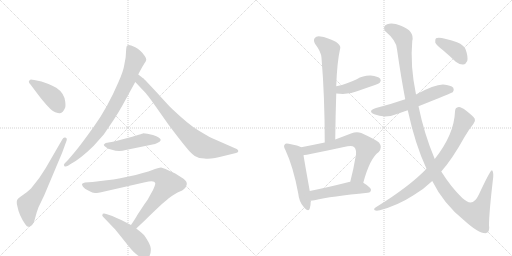
t = 0.00 s
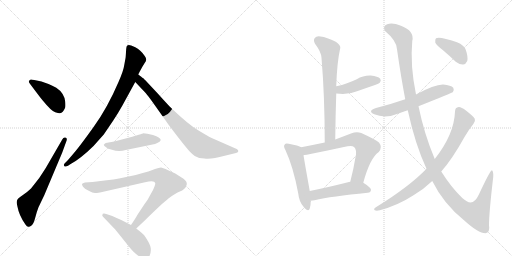
t = 2.48 s
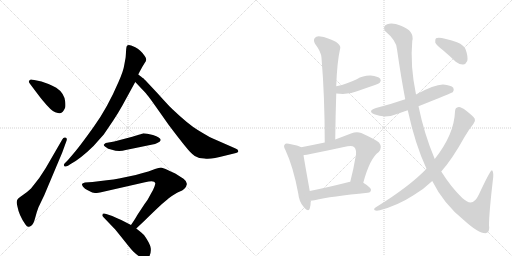
t = 4.96 s
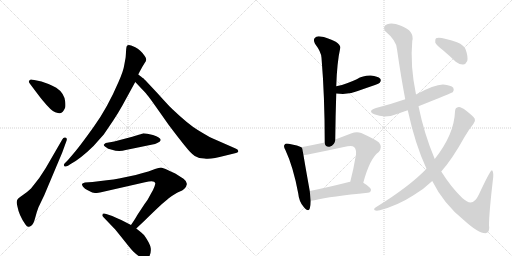
t = 7.43 s
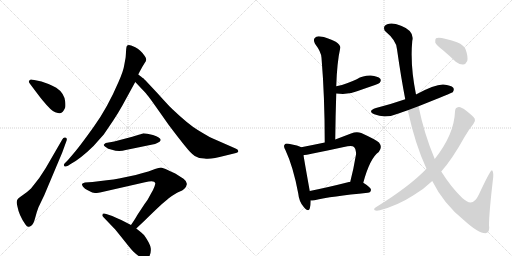
t = 9.91 s
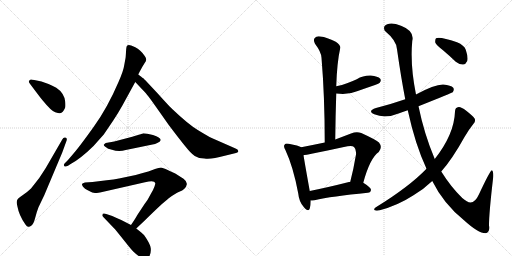
t = 12.39 s

The animated SVG that drew these frames (rendered in a browser with its animation timeline set to each time). Animation: 16 CSS @keyframes rules; one cycle of 12.39 s.

<svg version="1.1" viewBox="0 0 2048 1024" xmlns="http://www.w3.org/2000/svg">
  <g stroke="lightgray" stroke-dasharray="1,1" stroke-width="1" transform="scale(4, 4)">
    <line x1="0" y1="0" x2="256" y2="256"></line>
    <line x1="256" y1="0" x2="0" y2="256"></line>
    <line x1="128" y1="0" x2="128" y2="256"></line>
    <line x1="0" y1="128" x2="256" y2="128"></line>
    <line x1="256" y1="0" x2="512" y2="256"></line>
    <line x1="512" y1="0" x2="256" y2="256"></line>
    <line x1="384" y1="0" x2="384" y2="256"></line>
    <line x1="256" y1="128" x2="512" y2="128"></line>
  </g>
<g transform="scale(1, -1) translate(0, -850)">
   <style type="text/css">
    @keyframes keyframes0 {
      from {
       stroke: black;
       stroke-dashoffset: 416;
       stroke-width: 128;
       }
       58% {
       animation-timing-function: step-end;
       stroke: black;
       stroke-dashoffset: 0;
       stroke-width: 128;
       }
       to {
       stroke: black;
       stroke-width: 1024;
       }
       }
       #make-me-a-hanzi-animation-0 {
         animation: keyframes0 0.588542s both;
         animation-delay: 0.000000s;
         animation-timing-function: linear;
       }
    @keyframes keyframes1 {
      from {
       stroke: black;
       stroke-dashoffset: 629;
       stroke-width: 128;
       }
       67% {
       animation-timing-function: step-end;
       stroke: black;
       stroke-dashoffset: 0;
       stroke-width: 128;
       }
       to {
       stroke: black;
       stroke-width: 1024;
       }
       }
       #make-me-a-hanzi-animation-1 {
         animation: keyframes1 0.761882s both;
         animation-delay: 0.588542s;
         animation-timing-function: linear;
       }
    @keyframes keyframes2 {
      from {
       stroke: black;
       stroke-dashoffset: 822;
       stroke-width: 128;
       }
       73% {
       animation-timing-function: step-end;
       stroke: black;
       stroke-dashoffset: 0;
       stroke-width: 128;
       }
       to {
       stroke: black;
       stroke-width: 1024;
       }
       }
       #make-me-a-hanzi-animation-2 {
         animation: keyframes2 0.918945s both;
         animation-delay: 1.350423s;
         animation-timing-function: linear;
       }
    @keyframes keyframes3 {
      from {
       stroke: black;
       stroke-dashoffset: 774;
       stroke-width: 128;
       }
       72% {
       animation-timing-function: step-end;
       stroke: black;
       stroke-dashoffset: 0;
       stroke-width: 128;
       }
       to {
       stroke: black;
       stroke-width: 1024;
       }
       }
       #make-me-a-hanzi-animation-3 {
         animation: keyframes3 0.879883s both;
         animation-delay: 2.269368s;
         animation-timing-function: linear;
       }
    @keyframes keyframes4 {
      from {
       stroke: black;
       stroke-dashoffset: 472;
       stroke-width: 128;
       }
       61% {
       animation-timing-function: step-end;
       stroke: black;
       stroke-dashoffset: 0;
       stroke-width: 128;
       }
       to {
       stroke: black;
       stroke-width: 1024;
       }
       }
       #make-me-a-hanzi-animation-4 {
         animation: keyframes4 0.634115s both;
         animation-delay: 3.149251s;
         animation-timing-function: linear;
       }
    @keyframes keyframes5 {
      from {
       stroke: black;
       stroke-dashoffset: 823;
       stroke-width: 128;
       }
       73% {
       animation-timing-function: step-end;
       stroke: black;
       stroke-dashoffset: 0;
       stroke-width: 128;
       }
       to {
       stroke: black;
       stroke-width: 1024;
       }
       }
       #make-me-a-hanzi-animation-5 {
         animation: keyframes5 0.919759s both;
         animation-delay: 3.783366s;
         animation-timing-function: linear;
       }
    @keyframes keyframes6 {
      from {
       stroke: black;
       stroke-dashoffset: 484;
       stroke-width: 128;
       }
       61% {
       animation-timing-function: step-end;
       stroke: black;
       stroke-dashoffset: 0;
       stroke-width: 128;
       }
       to {
       stroke: black;
       stroke-width: 1024;
       }
       }
       #make-me-a-hanzi-animation-6 {
         animation: keyframes6 0.643880s both;
         animation-delay: 4.703125s;
         animation-timing-function: linear;
       }
    @keyframes keyframes7 {
      from {
       stroke: black;
       stroke-dashoffset: 684;
       stroke-width: 128;
       }
       69% {
       animation-timing-function: step-end;
       stroke: black;
       stroke-dashoffset: 0;
       stroke-width: 128;
       }
       to {
       stroke: black;
       stroke-width: 1024;
       }
       }
       #make-me-a-hanzi-animation-7 {
         animation: keyframes7 0.806641s both;
         animation-delay: 5.347005s;
         animation-timing-function: linear;
       }
    @keyframes keyframes8 {
      from {
       stroke: black;
       stroke-dashoffset: 423;
       stroke-width: 128;
       }
       58% {
       animation-timing-function: step-end;
       stroke: black;
       stroke-dashoffset: 0;
       stroke-width: 128;
       }
       to {
       stroke: black;
       stroke-width: 1024;
       }
       }
       #make-me-a-hanzi-animation-8 {
         animation: keyframes8 0.594238s both;
         animation-delay: 6.153646s;
         animation-timing-function: linear;
       }
    @keyframes keyframes9 {
      from {
       stroke: black;
       stroke-dashoffset: 519;
       stroke-width: 128;
       }
       63% {
       animation-timing-function: step-end;
       stroke: black;
       stroke-dashoffset: 0;
       stroke-width: 128;
       }
       to {
       stroke: black;
       stroke-width: 1024;
       }
       }
       #make-me-a-hanzi-animation-9 {
         animation: keyframes9 0.672363s both;
         animation-delay: 6.747884s;
         animation-timing-function: linear;
       }
    @keyframes keyframes10 {
      from {
       stroke: black;
       stroke-dashoffset: 679;
       stroke-width: 128;
       }
       69% {
       animation-timing-function: step-end;
       stroke: black;
       stroke-dashoffset: 0;
       stroke-width: 128;
       }
       to {
       stroke: black;
       stroke-width: 1024;
       }
       }
       #make-me-a-hanzi-animation-10 {
         animation: keyframes10 0.802572s both;
         animation-delay: 7.420247s;
         animation-timing-function: linear;
       }
    @keyframes keyframes11 {
      from {
       stroke: black;
       stroke-dashoffset: 492;
       stroke-width: 128;
       }
       62% {
       animation-timing-function: step-end;
       stroke: black;
       stroke-dashoffset: 0;
       stroke-width: 128;
       }
       to {
       stroke: black;
       stroke-width: 1024;
       }
       }
       #make-me-a-hanzi-animation-11 {
         animation: keyframes11 0.650391s both;
         animation-delay: 8.222819s;
         animation-timing-function: linear;
       }
    @keyframes keyframes12 {
      from {
       stroke: black;
       stroke-dashoffset: 579;
       stroke-width: 128;
       }
       65% {
       animation-timing-function: step-end;
       stroke: black;
       stroke-dashoffset: 0;
       stroke-width: 128;
       }
       to {
       stroke: black;
       stroke-width: 1024;
       }
       }
       #make-me-a-hanzi-animation-12 {
         animation: keyframes12 0.721191s both;
         animation-delay: 8.873210s;
         animation-timing-function: linear;
       }
    @keyframes keyframes13 {
      from {
       stroke: black;
       stroke-dashoffset: 1312;
       stroke-width: 128;
       }
       81% {
       animation-timing-function: step-end;
       stroke: black;
       stroke-dashoffset: 0;
       stroke-width: 128;
       }
       to {
       stroke: black;
       stroke-width: 1024;
       }
       }
       #make-me-a-hanzi-animation-13 {
         animation: keyframes13 1.317708s both;
         animation-delay: 9.594401s;
         animation-timing-function: linear;
       }
    @keyframes keyframes14 {
      from {
       stroke: black;
       stroke-dashoffset: 814;
       stroke-width: 128;
       }
       73% {
       animation-timing-function: step-end;
       stroke: black;
       stroke-dashoffset: 0;
       stroke-width: 128;
       }
       to {
       stroke: black;
       stroke-width: 1024;
       }
       }
       #make-me-a-hanzi-animation-14 {
         animation: keyframes14 0.912435s both;
         animation-delay: 10.912109s;
         animation-timing-function: linear;
       }
    @keyframes keyframes15 {
      from {
       stroke: black;
       stroke-dashoffset: 386;
       stroke-width: 128;
       }
       56% {
       animation-timing-function: step-end;
       stroke: black;
       stroke-dashoffset: 0;
       stroke-width: 128;
       }
       to {
       stroke: black;
       stroke-width: 1024;
       }
       }
       #make-me-a-hanzi-animation-15 {
         animation: keyframes15 0.564128s both;
         animation-delay: 11.824544s;
         animation-timing-function: linear;
       }
</style>
<path d="M 122 512 L 143 484 Q 167 452 171 448 Q 206 405 221 401 Q 236 396 240 397 Q 252 399 260 418 Q 263 423 261 443 Q 257 478 225 499 Q 205 510 194 514 L 166 524 L 137 530 Q 124 533 123 532 Q 108 526 122 512 Z" fill="lightgray"></path> 
<path d="M 154 21 L 177 69 L 249 240 L 265 284 Q 271 298 261 300 Q 254 302 249 292 L 183 178 L 157 138 L 124 96 Q 106 79 93 71 Q 81 63 72 55 Q 63 47 70 23 Q 76 -11 101 -47 Q 108 -57 113 -57 Q 118 -58 126 -52 Q 134 -46 140 -24 L 147 1 L 154 21 Z" fill="lightgray"></path> 
<path d="M 553 552 L 558 562 Q 572 588 578 597 Q 585 606 585 612 Q 585 617 579 626 Q 562 651 541 661 Q 521 670 516 670 Q 511 670 508 667 Q 505 663 504 643 Q 503 622 502 617 L 497 590 Q 494 567 474 522 Q 430 419 375 343 Q 320 266 295 237 L 272 210 L 259 197 Q 253 190 257 186 Q 261 181 272 187 L 281 193 Q 321 214 374 266 L 415 312 L 453 368 Q 471 395 489 427 L 541 522 L 553 552 Z" fill="lightgray"></path> 
<path d="M 565 543 L 553 552 C 529 570 520 544 541 522 L 576 485 Q 588 474 625 421 L 675 350 Q 718 293 741 265 Q 764 236 779 226 Q 795 216 818 216 Q 842 211 899 227 L 944 238 Q 950 240 952 242 Q 957 251 940 257 L 849 297 Q 830 306 791 330 Q 753 353 691 412 Q 685 416 630 477 Q 576 535 573 537 Q 570 538 565 543 Z" fill="lightgray"></path> 
<path d="M 555 311 L 529 303 L 457 284 L 423 278 Q 417 274 415 271 Q 414 268 424 261 Q 430 254 448 251 Q 475 242 503 250 L 610 272 Q 620 273 631 279 Q 642 284 643 290 Q 642 301 612 310 L 589 315 L 573 317 Q 572 316 555 311 Z" fill="lightgray"></path> 
<path d="M 387 78 L 400 80 L 580 121 Q 618 131 621 118 Q 622 116 618 104 Q 614 92 602 72 Q 590 48 579 35 L 548 -12 Q 545 -19 524 -50 C 507 -75 523 -85 545 -64 L 581 -30 Q 650 38 675 57 Q 701 76 717 83 Q 743 92 747 112 Q 749 124 734 135 L 701 156 Q 652 180 644 180 Q 636 180 620 174 Q 605 167 543 150 L 476 136 Q 456 132 427 129 L 370 122 L 340 120 Q 330 118 328 114 Q 327 111 332 103 Q 340 94 349 90 L 369 80 Q 382 78 387 78 Z" fill="lightgray"></path> 
<path d="M 524 -50 L 485 -30 Q 466 -21 449 -14 L 425 -6 Q 416 -2 411 -5 L 409 -12 Q 409 -14 415 -20 L 461 -68 L 498 -114 Q 524 -147 533 -156 Q 543 -166 563 -180 Q 582 -197 597 -176 Q 605 -161 603 -143 Q 601 -125 576 -90 Q 572 -85 545 -64 L 524 -50 Z" fill="lightgray"></path> 
<path d="M 1341 292 Q 1342 388 1345 476 L 1345 505 Q 1348 601 1361 658 Q 1364 668 1343 683 Q 1307 701 1282 704 Q 1266 707 1259 698 Q 1252 689 1260 675 Q 1285 642 1286 619 Q 1299 463 1299 280 C 1299 250 1341 262 1341 292 Z" fill="lightgray"></path> 
<path d="M 1345 476 Q 1394 470 1428 485 Q 1462 497 1500 510 Q 1516 516 1519 519 Q 1526 528 1521 535 Q 1512 545 1483 548 Q 1453 549 1427 533 Q 1408 524 1388 517 Q 1369 510 1345 505 C 1316 499 1315 479 1345 476 Z" fill="lightgray"></path> 
<path d="M 1205 261 Q 1195 268 1155 275 Q 1142 278 1139 272 Q 1132 266 1142 249 Q 1173 183 1193 76 Q 1196 43 1215 22 Q 1234 0 1239 16 Q 1243 29 1243 48 L 1239 86 Q 1220 192 1214 229 C 1209 259 1209 259 1205 261 Z" fill="lightgray"></path> 
<path d="M 1453 119 Q 1480 218 1515 242 Q 1531 261 1516 280 Q 1500 293 1445 318 Q 1426 325 1404 316 Q 1370 303 1341 292 L 1299 280 Q 1251 270 1205 261 C 1176 255 1184 224 1214 229 Q 1220 229 1390 265 Q 1409 269 1416 262 Q 1426 253 1424 232 Q 1414 172 1401 123 C 1394 94 1445 90 1453 119 Z" fill="lightgray"></path> 
<path d="M 1243 48 Q 1250 48 1258 49 Q 1325 65 1471 79 Q 1483 80 1484 91 Q 1484 100 1453 119 L 1401 123 Q 1397 123 1396 122 Q 1309 100 1239 86 C 1210 80 1213 47 1243 48 Z" fill="lightgray"></path> 
<path d="M 1674 425 Q 1809 479 1811 481 Q 1818 491 1813 499 Q 1804 509 1773 512 Q 1739 513 1664 472 L 1621 453 Q 1566 434 1504 418 Q 1468 406 1497 393 Q 1542 374 1597 397 Q 1613 403 1631 409 L 1674 425 Z" fill="lightgray"></path> 
<path d="M 1729 126 Q 1774 35 1856 -31 Q 1913 -83 1942 -83 Q 1961 -79 1956 -51 Q 1956 -2 1973 143 Q 1974 167 1967 169 Q 1961 169 1916 73 Q 1895 27 1867 45 Q 1858 51 1849 58 Q 1803 103 1765 164 L 1739 214 Q 1697 313 1674 425 L 1664 472 Q 1640 589 1649 686 Q 1659 726 1604 747 Q 1568 762 1549 753 Q 1530 746 1539 727 Q 1587 687 1588 653 Q 1604 541 1621 453 L 1631 409 Q 1661 271 1706 175 L 1729 126 Z" fill="lightgray"></path> 
<path d="M 1706 175 Q 1637 103 1502 20 Q 1493 13 1499 9 Q 1506 6 1519 9 Q 1591 28 1654 69 Q 1696 94 1729 126 L 1765 164 Q 1810 215 1858 302 Q 1874 330 1894 355 Q 1903 364 1899 375 Q 1893 385 1865 407 Q 1844 423 1835 422 Q 1820 421 1820 404 Q 1817 313 1739 214 L 1706 175 Z" fill="lightgray"></path> 
<path d="M 1772 649 Q 1797 628 1823 603 Q 1838 591 1853 592 Q 1863 593 1869 606 Q 1873 622 1863 651 Q 1857 669 1828 681 Q 1759 705 1744 697 Q 1740 693 1741 680 Q 1745 670 1772 649 Z" fill="lightgray"></path> 
      <clipPath id="make-me-a-hanzi-clip-0">
      <path d="M 122 512 L 143 484 Q 167 452 171 448 Q 206 405 221 401 Q 236 396 240 397 Q 252 399 260 418 Q 263 423 261 443 Q 257 478 225 499 Q 205 510 194 514 L 166 524 L 137 530 Q 124 533 123 532 Q 108 526 122 512 Z" fill="lightgray"></path>
      </clipPath>
      <path clip-path="url(#make-me-a-hanzi-clip-0)" d="M 125 522 L 202 470 L 221 449 L 238 414 " fill="none" id="make-me-a-hanzi-animation-0" stroke-dasharray="288 576" stroke-linecap="round"></path>

      <clipPath id="make-me-a-hanzi-clip-1">
      <path d="M 154 21 L 177 69 L 249 240 L 265 284 Q 271 298 261 300 Q 254 302 249 292 L 183 178 L 157 138 L 124 96 Q 106 79 93 71 Q 81 63 72 55 Q 63 47 70 23 Q 76 -11 101 -47 Q 108 -57 113 -57 Q 118 -58 126 -52 Q 134 -46 140 -24 L 147 1 L 154 21 Z" fill="lightgray"></path>
      </clipPath>
      <path clip-path="url(#make-me-a-hanzi-clip-1)" d="M 115 -43 L 112 30 L 178 127 L 258 291 " fill="none" id="make-me-a-hanzi-animation-1" stroke-dasharray="501 1002" stroke-linecap="round"></path>

      <clipPath id="make-me-a-hanzi-clip-2">
      <path d="M 553 552 L 558 562 Q 572 588 578 597 Q 585 606 585 612 Q 585 617 579 626 Q 562 651 541 661 Q 521 670 516 670 Q 511 670 508 667 Q 505 663 504 643 Q 503 622 502 617 L 497 590 Q 494 567 474 522 Q 430 419 375 343 Q 320 266 295 237 L 272 210 L 259 197 Q 253 190 257 186 Q 261 181 272 187 L 281 193 Q 321 214 374 266 L 415 312 L 453 368 Q 471 395 489 427 L 541 522 L 553 552 Z" fill="lightgray"></path>
      </clipPath>
      <path clip-path="url(#make-me-a-hanzi-clip-2)" d="M 515 660 L 541 612 L 511 530 L 463 434 L 414 354 L 363 286 L 310 229 L 264 190 " fill="none" id="make-me-a-hanzi-animation-2" stroke-dasharray="694 1388" stroke-linecap="round"></path>

      <clipPath id="make-me-a-hanzi-clip-3">
      <path d="M 565 543 L 553 552 C 529 570 520 544 541 522 L 576 485 Q 588 474 625 421 L 675 350 Q 718 293 741 265 Q 764 236 779 226 Q 795 216 818 216 Q 842 211 899 227 L 944 238 Q 950 240 952 242 Q 957 251 940 257 L 849 297 Q 830 306 791 330 Q 753 353 691 412 Q 685 416 630 477 Q 576 535 573 537 Q 570 538 565 543 Z" fill="lightgray"></path>
      </clipPath>
      <path clip-path="url(#make-me-a-hanzi-clip-3)" d="M 557 545 L 566 519 L 610 475 L 664 404 L 740 322 L 801 269 L 840 256 L 945 246 " fill="none" id="make-me-a-hanzi-animation-3" stroke-dasharray="646 1292" stroke-linecap="round"></path>

      <clipPath id="make-me-a-hanzi-clip-4">
      <path d="M 555 311 L 529 303 L 457 284 L 423 278 Q 417 274 415 271 Q 414 268 424 261 Q 430 254 448 251 Q 475 242 503 250 L 610 272 Q 620 273 631 279 Q 642 284 643 290 Q 642 301 612 310 L 589 315 L 573 317 Q 572 316 555 311 Z" fill="lightgray"></path>
      </clipPath>
      <path clip-path="url(#make-me-a-hanzi-clip-4)" d="M 423 269 L 481 268 L 576 291 L 636 291 " fill="none" id="make-me-a-hanzi-animation-4" stroke-dasharray="344 688" stroke-linecap="round"></path>

      <clipPath id="make-me-a-hanzi-clip-5">
      <path d="M 387 78 L 400 80 L 580 121 Q 618 131 621 118 Q 622 116 618 104 Q 614 92 602 72 Q 590 48 579 35 L 548 -12 Q 545 -19 524 -50 C 507 -75 523 -85 545 -64 L 581 -30 Q 650 38 675 57 Q 701 76 717 83 Q 743 92 747 112 Q 749 124 734 135 L 701 156 Q 652 180 644 180 Q 636 180 620 174 Q 605 167 543 150 L 476 136 Q 456 132 427 129 L 370 122 L 340 120 Q 330 118 328 114 Q 327 111 332 103 Q 340 94 349 90 L 369 80 Q 382 78 387 78 Z" fill="lightgray"></path>
      </clipPath>
      <path clip-path="url(#make-me-a-hanzi-clip-5)" d="M 337 111 L 390 101 L 617 148 L 636 147 L 655 136 L 671 115 L 543 -45 L 544 -54 " fill="none" id="make-me-a-hanzi-animation-5" stroke-dasharray="695 1390" stroke-linecap="round"></path>

      <clipPath id="make-me-a-hanzi-clip-6">
      <path d="M 524 -50 L 485 -30 Q 466 -21 449 -14 L 425 -6 Q 416 -2 411 -5 L 409 -12 Q 409 -14 415 -20 L 461 -68 L 498 -114 Q 524 -147 533 -156 Q 543 -166 563 -180 Q 582 -197 597 -176 Q 605 -161 603 -143 Q 601 -125 576 -90 Q 572 -85 545 -64 L 524 -50 Z" fill="lightgray"></path>
      </clipPath>
      <path clip-path="url(#make-me-a-hanzi-clip-6)" d="M 418 -11 L 481 -54 L 532 -99 L 573 -149 L 579 -167 " fill="none" id="make-me-a-hanzi-animation-6" stroke-dasharray="356 712" stroke-linecap="round"></path>

      <clipPath id="make-me-a-hanzi-clip-7">
      <path d="M 1341 292 Q 1342 388 1345 476 L 1345 505 Q 1348 601 1361 658 Q 1364 668 1343 683 Q 1307 701 1282 704 Q 1266 707 1259 698 Q 1252 689 1260 675 Q 1285 642 1286 619 Q 1299 463 1299 280 C 1299 250 1341 262 1341 292 Z" fill="lightgray"></path>
      </clipPath>
      <path clip-path="url(#make-me-a-hanzi-clip-7)" d="M 1272 688 L 1310 661 L 1320 647 L 1321 316 L 1304 288 " fill="none" id="make-me-a-hanzi-animation-7" stroke-dasharray="556 1112" stroke-linecap="round"></path>

      <clipPath id="make-me-a-hanzi-clip-8">
      <path d="M 1345 476 Q 1394 470 1428 485 Q 1462 497 1500 510 Q 1516 516 1519 519 Q 1526 528 1521 535 Q 1512 545 1483 548 Q 1453 549 1427 533 Q 1408 524 1388 517 Q 1369 510 1345 505 C 1316 499 1315 479 1345 476 Z" fill="lightgray"></path>
      </clipPath>
      <path clip-path="url(#make-me-a-hanzi-clip-8)" d="M 1354 483 L 1362 492 L 1394 496 L 1465 523 L 1511 528 " fill="none" id="make-me-a-hanzi-animation-8" stroke-dasharray="295 590" stroke-linecap="round"></path>

      <clipPath id="make-me-a-hanzi-clip-9">
      <path d="M 1205 261 Q 1195 268 1155 275 Q 1142 278 1139 272 Q 1132 266 1142 249 Q 1173 183 1193 76 Q 1196 43 1215 22 Q 1234 0 1239 16 Q 1243 29 1243 48 L 1239 86 Q 1220 192 1214 229 C 1209 259 1209 259 1205 261 Z" fill="lightgray"></path>
      </clipPath>
      <path clip-path="url(#make-me-a-hanzi-clip-9)" d="M 1148 264 L 1181 237 L 1228 22 " fill="none" id="make-me-a-hanzi-animation-9" stroke-dasharray="391 782" stroke-linecap="round"></path>

      <clipPath id="make-me-a-hanzi-clip-10">
      <path d="M 1453 119 Q 1480 218 1515 242 Q 1531 261 1516 280 Q 1500 293 1445 318 Q 1426 325 1404 316 Q 1370 303 1341 292 L 1299 280 Q 1251 270 1205 261 C 1176 255 1184 224 1214 229 Q 1220 229 1390 265 Q 1409 269 1416 262 Q 1426 253 1424 232 Q 1414 172 1401 123 C 1394 94 1445 90 1453 119 Z" fill="lightgray"></path>
      </clipPath>
      <path clip-path="url(#make-me-a-hanzi-clip-10)" d="M 1214 235 L 1231 250 L 1347 272 L 1406 291 L 1440 285 L 1467 258 L 1434 146 L 1408 129 " fill="none" id="make-me-a-hanzi-animation-10" stroke-dasharray="551 1102" stroke-linecap="round"></path>

      <clipPath id="make-me-a-hanzi-clip-11">
      <path d="M 1243 48 Q 1250 48 1258 49 Q 1325 65 1471 79 Q 1483 80 1484 91 Q 1484 100 1453 119 L 1401 123 Q 1397 123 1396 122 Q 1309 100 1239 86 C 1210 80 1213 47 1243 48 Z" fill="lightgray"></path>
      </clipPath>
      <path clip-path="url(#make-me-a-hanzi-clip-11)" d="M 1250 55 L 1262 71 L 1394 96 L 1451 98 L 1474 90 " fill="none" id="make-me-a-hanzi-animation-11" stroke-dasharray="364 728" stroke-linecap="round"></path>

      <clipPath id="make-me-a-hanzi-clip-12">
      <path d="M 1674 425 Q 1809 479 1811 481 Q 1818 491 1813 499 Q 1804 509 1773 512 Q 1739 513 1664 472 L 1621 453 Q 1566 434 1504 418 Q 1468 406 1497 393 Q 1542 374 1597 397 Q 1613 403 1631 409 L 1674 425 Z" fill="lightgray"></path>
      </clipPath>
      <path clip-path="url(#make-me-a-hanzi-clip-12)" d="M 1498 406 L 1568 411 L 1769 489 L 1806 489 " fill="none" id="make-me-a-hanzi-animation-12" stroke-dasharray="451 902" stroke-linecap="round"></path>

      <clipPath id="make-me-a-hanzi-clip-13">
      <path d="M 1729 126 Q 1774 35 1856 -31 Q 1913 -83 1942 -83 Q 1961 -79 1956 -51 Q 1956 -2 1973 143 Q 1974 167 1967 169 Q 1961 169 1916 73 Q 1895 27 1867 45 Q 1858 51 1849 58 Q 1803 103 1765 164 L 1739 214 Q 1697 313 1674 425 L 1664 472 Q 1640 589 1649 686 Q 1659 726 1604 747 Q 1568 762 1549 753 Q 1530 746 1539 727 Q 1587 687 1588 653 Q 1604 541 1621 453 L 1631 409 Q 1661 271 1706 175 L 1729 126 Z" fill="lightgray"></path>
      </clipPath>
      <path clip-path="url(#make-me-a-hanzi-clip-13)" d="M 1552 737 L 1586 723 L 1613 697 L 1629 536 L 1670 340 L 1718 202 L 1779 94 L 1848 18 L 1906 -7 L 1932 40 L 1968 165 " fill="none" id="make-me-a-hanzi-animation-13" stroke-dasharray="1184 2368" stroke-linecap="round"></path>

      <clipPath id="make-me-a-hanzi-clip-14">
      <path d="M 1706 175 Q 1637 103 1502 20 Q 1493 13 1499 9 Q 1506 6 1519 9 Q 1591 28 1654 69 Q 1696 94 1729 126 L 1765 164 Q 1810 215 1858 302 Q 1874 330 1894 355 Q 1903 364 1899 375 Q 1893 385 1865 407 Q 1844 423 1835 422 Q 1820 421 1820 404 Q 1817 313 1739 214 L 1706 175 Z" fill="lightgray"></path>
      </clipPath>
      <path clip-path="url(#make-me-a-hanzi-clip-14)" d="M 1835 407 L 1854 366 L 1814 278 L 1750 186 L 1696 129 L 1646 91 L 1588 53 L 1504 13 " fill="none" id="make-me-a-hanzi-animation-14" stroke-dasharray="686 1372" stroke-linecap="round"></path>

      <clipPath id="make-me-a-hanzi-clip-15">
      <path d="M 1772 649 Q 1797 628 1823 603 Q 1838 591 1853 592 Q 1863 593 1869 606 Q 1873 622 1863 651 Q 1857 669 1828 681 Q 1759 705 1744 697 Q 1740 693 1741 680 Q 1745 670 1772 649 Z" fill="lightgray"></path>
      </clipPath>
      <path clip-path="url(#make-me-a-hanzi-clip-15)" d="M 1749 691 L 1822 649 L 1849 612 " fill="none" id="make-me-a-hanzi-animation-15" stroke-dasharray="258 516" stroke-linecap="round"></path>

</g>
</svg>
